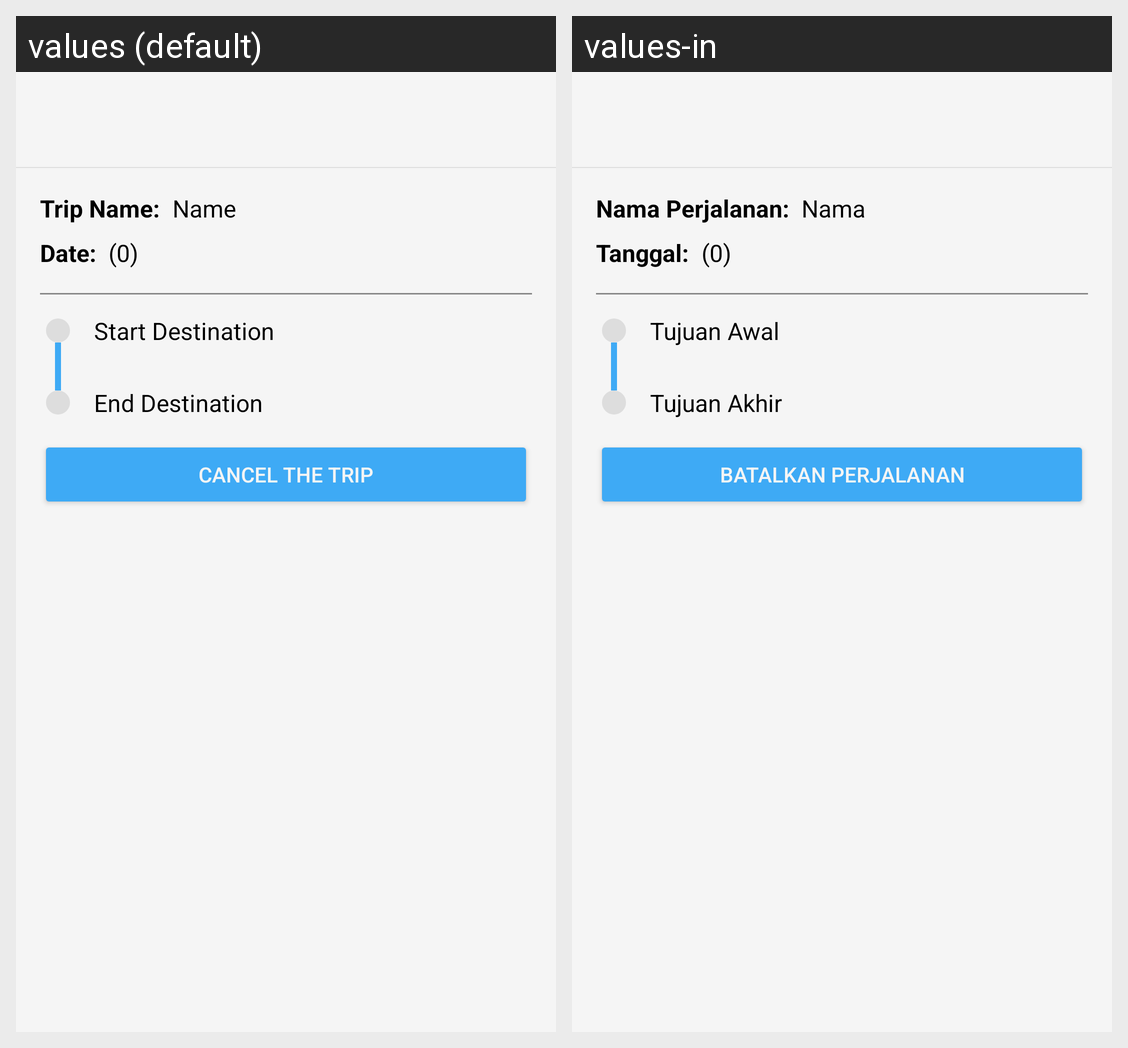

Here is an Android app screen in its default locale and in the app's own translations. Write out the translated-string differences for the strings that appear on this screen.
Android screen res/layout/activity_upcoming_trip_detail.xml rendered under 2 locales, left to right: values (default), values-in. Device: Nexus 5 (rendered at 1080×1920; each locale shown at half size, 540×960, under a caption strip naming it); theme Theme.Ngelana.
Strings drawn on this screen, with the default value and each locale's value (text and hints the layout hard-codes, and strings that could not be matched under every locale, appear in the picture but are not listed):

trip_name
  values: Trip Name:
  values-in: Nama Perjalanan:

name
  values: Name
  values-in: Nama

date
  values: Date:
  values-in: Tanggal:

_0
  values: (0)
  values-in: (0)

start_destination
  values: Start Destination
  values-in: Tujuan Awal

end_destination
  values: End Destination
  values-in: Tujuan Akhir

cancel_the_trip
  values: Cancel the Trip
  values-in: Batalkan Perjalanan
